Run: headless pygame with SDL's dummy video driver; simulated clock (each Clock.tick advances the game by its frame time, no real sleeping); random seed 0; keys injected as events and as key.get_pressed() state; no mouse input.
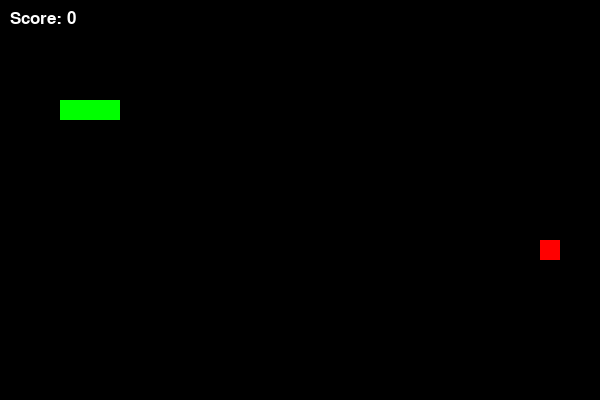
Frame 1 of 4 · flips 1–60 · no input
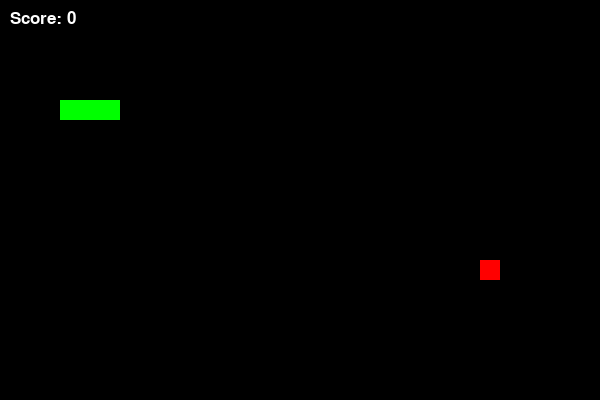
Frame 2 of 4 · flips 61–180 · tapped SPACE, RETURN · held RIGHT (→), D
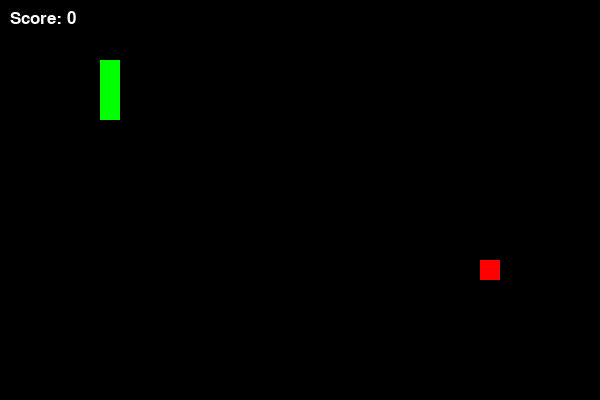
Frame 3 of 4 · flips 181–300 · held DOWN (↓), S
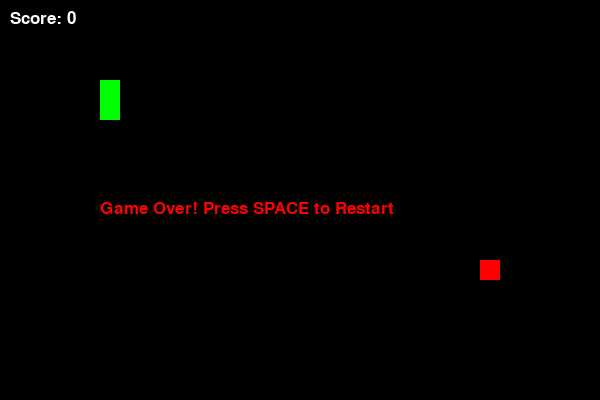
Frame 4 of 4 · flips 301–420 · held LEFT (←), A, UP (↑), W

The pygame program that drew these frames:

import pygame
import random
import sys

# Initialize pygame
pygame.init()

# Game window
WIDTH, HEIGHT = 600, 400
BLOCK = 20
screen = pygame.display.set_mode((WIDTH, HEIGHT))
pygame.display.set_caption("Nokia Snake Game")

clock = pygame.time.Clock()
font = pygame.font.SysFont("Arial", 25)

# Colors
BLACK = (0, 0, 0)
GREEN = (0, 255, 0)
RED = (255, 0, 0)
WHITE = (255, 255, 255)

# Snake
snake = [(100, 100), (80, 100), (60, 100)]
direction = "RIGHT"

# Food
food = (
    random.randrange(0, WIDTH, BLOCK),
    random.randrange(0, HEIGHT, BLOCK)
)

score = 0
game_over_flag = False

def draw_snake(snake_body):
    for block in snake_body:
        pygame.draw.rect(screen, GREEN, (*block, BLOCK, BLOCK))

def game_over():
    text = font.render("Game Over! Press SPACE to Restart", True, RED)
    screen.blit(text, (WIDTH // 6, HEIGHT // 2))
    pygame.display.update()

# Game loop
while True:
    clock.tick(10)
    screen.fill(BLACK)

    for event in pygame.event.get():
        if event.type == pygame.QUIT:
            pygame.quit()
            sys.exit()

        if event.type == pygame.KEYDOWN:
            if not game_over_flag:
                if event.key == pygame.K_UP and direction != "DOWN":
                    direction = "UP"
                elif event.key == pygame.K_DOWN and direction != "UP":
                    direction = "DOWN"
                elif event.key == pygame.K_LEFT and direction != "RIGHT":
                    direction = "LEFT"
                elif event.key == pygame.K_RIGHT and direction != "LEFT":
                    direction = "RIGHT"

            if event.key == pygame.K_SPACE:
                snake = [(100, 100), (80, 100), (60, 100)]
                direction = "RIGHT"
                score = 0
                food = (
                    random.randrange(0, WIDTH, BLOCK),
                    random.randrange(0, HEIGHT, BLOCK)
                )
                game_over_flag = False

    if not game_over_flag:
        # Move snake
        x, y = snake[0]

        if direction == "UP":
            y -= BLOCK
        elif direction == "DOWN":
            y += BLOCK
        elif direction == "LEFT":
            x -= BLOCK
        elif direction == "RIGHT":
            x += BLOCK

        # 🔁 WRAP AROUND LOGIC
        x = x % WIDTH
        y = y % HEIGHT

        new_head = (x, y)

        # Collision with self
        if new_head in snake:
            game_over_flag = True

        snake.insert(0, new_head)

        # Eat food
        if new_head == food:
            score += 1
            food = (
                random.randrange(0, WIDTH, BLOCK),
                random.randrange(0, HEIGHT, BLOCK)
            )
        else:
            snake.pop()

    # Draw food & snake
    pygame.draw.rect(screen, RED, (*food, BLOCK, BLOCK))
    draw_snake(snake)

    # Score
    score_text = font.render(f"Score: {score}", True, WHITE)
    screen.blit(score_text, (10, 10))

    if game_over_flag:
        game_over()

    pygame.display.update()
